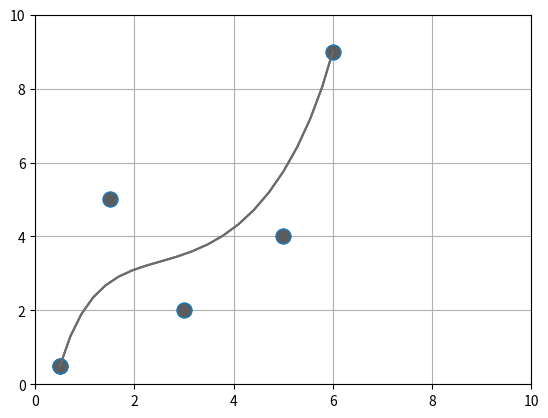

The script that saved this image:
# -*- coding: utf-8 -*-
"""
Created on Fri Oct 23 03:00:22 2020

@author: Aya Arbiat
"""

# -*- coding: utf-8 -*-
"""
Created on Wed Oct 21 18:26:32 2020

@author: Aya Arbiat
"""
import math
from sympy import symbols
import numpy as np
from  scipy.interpolate import interp1d
from matplotlib.lines import Line2D
from matplotlib.artist import Artist


class PolygonInteractor(object):

    
    showverts = True
    epsilon = 5  # max pixel distance to count as a vertex hit
    
    def __init__(self, ax, poly, visible=False):
        if poly.figure is None:
            raise RuntimeError('You must first add the polygon to a figure '
                               'or canvas before defining the interactor')
        #CANVAS----------------------------------------------------------------
        self.ax = ax
        canvas = poly.figure.canvas
        self.poly = poly
        self.poly.set_visible(visible)
        
        #POINTS----------------------------------------------------------------
        x, y = zip(*self.poly.xy)
        self.line = Line2D(x, y, ls="",
                           marker='o',markersize=10.5,
                            markerfacecolor='#5c5c5c',animated=True)
        self.ax.add_line(self.line)
    
        self.cid = self.poly.add_callback(self.poly_changed)
        self._ind = None  # the active vert
    
        #CALLS-----------------------------------------------------------------
        canvas.mpl_connect('draw_event', self.draw_callback)
        canvas.mpl_connect('button_press_event', self.button_press_callback)
        canvas.mpl_connect('key_press_event', self.key_press_callback)
        canvas.mpl_connect('button_release_event', self.button_release_callback)
        canvas.mpl_connect('motion_notify_event', self.motion_notify_callback)
        self.canvas = canvas
        
        #LINE------------------------------------------------------------------
        x,y = self.Bezier()
        self.line2 = Line2D(x, y,color='#6b6b6b' ,animated=True)
        self.ax.add_line(self.line2)
    
    
    #MATH----------------------------------------------------------------------
    def Bezier(self): 
        
        x, y = self.poly.xy[:].T
        t=symbols('t')
        
        Px =x
        Py =y
        print('len is',len(y))
        n=4
        print(n)
        
        Bi=[]
        Bx=[]
        By=[]
        fx=[]
        fy=[]
        
        for k in [0,1,2,3,4]:
            print(k)
            Bi.append(math.factorial(n) / float(math.factorial(k) * math.factorial(n- k)))
            Bx.append(Px[k]*Bi[k] * (t ** k) * ((1 - t) ** (n- k)))
            By.append(Bi[k] *Py[k]*(t ** k) * ((1 - t) ** (n- k)))
           
        fx=sum(Bx) 
        fy=sum(By) 
        print(fx)
        
        fxs=[]
        fys=[]
        
        step = 0.05
        m= [(x * step) for x in range(0, 21)]
        for j in range(0, len(m)): 
        
            fxs.append(fx.subs(t,m[j]))
            fys.append(fy.subs(t,m[j]))
        
        fxi=np.array(fxs)
        fyi=np.array(fys)  
        
        return fxi, fyi
    
    
    
    
    #GUI-----------------------------------------------------------------------
    def draw_callback(self, event):
        self.background = self.canvas.copy_from_bbox(self.ax.bbox)
        self.ax.draw_artist(self.poly)
        self.ax.draw_artist(self.line)
        self.ax.draw_artist(self.line2)
        # do not need to blit here, this will fire before the screen is
        # updated
    
    def poly_changed(self, poly):
        'this method is called whenever the polygon object is called'
        # only copy the artist props to the line (except visibility)
        vis = self.line.get_visible()
        Artist.update_from(self.line, poly)
        self.line.set_visible(vis)  # don't use the poly visibility state
    
    
    def get_ind_under_point(self, event):
        'get the index of the vertex under point if within epsilon tolerance'
    
        # display coords
        xy = np.asarray(self.poly.xy)
        xyt = self.poly.get_transform().transform(xy)
        xt, yt = xyt[:, 0], xyt[:, 1]
        d = np.hypot(xt - event.x, yt - event.y)
        indseq, = np.nonzero(d == d.min())
        ind = indseq[0]
    
        if d[ind] >= self.epsilon:
            ind = None
    
        return ind
    
    def button_press_callback(self, event):
        'whenever a mouse button is pressed'
        if not self.showverts:
            return
        if event.inaxes is None:
            return
        if event.button != 1:
            return
        self._ind = self.get_ind_under_point(event)
    
    def button_release_callback(self, event):
        'whenever a mouse button is released'
        if not self.showverts:
            return
        if event.button != 1:
            return
        self._ind = None
    
    def key_press_callback(self, event):
        'whenever a key is pressed'
        if not event.inaxes:
            return
        if event.key == 't':
            self.showverts = not self.showverts
            self.line.set_visible(self.showverts)
            if not self.showverts:
                self._ind = None
        elif event.key == 'd':
            ind = self.get_ind_under_point(event)
            if ind is not None:
                self.poly.xy = np.delete(self.poly.xy,
                                         ind, axis=0)
                self.line.set_data(zip(*self.poly.xy))
        elif event.key == 'i':
            xys = self.poly.get_transform().transform(self.poly.xy)
            p = event.x, event.y  # display coords
            for i in range(len(xys) - 1):
                s0 = xys[i]
                s1 = xys[i + 1]
                d = dist_point_to_segment(p, s0, s1)
                if d <= self.epsilon:
                    self.poly.xy = np.insert(
                        self.poly.xy, i+1,
                        [event.xdata, event.ydata],
                        axis=0)
                    self.line.set_data(zip(*self.poly.xy))
                    break
        if self.line.stale:
            self.canvas.draw_idle()
    
    def motion_notify_callback(self, event):
        'on mouse movement'
        if not self.showverts:
            return
        if self._ind is None:
            return
        if event.inaxes is None:
            return
        if event.button != 1:
            return
        x, y = event.xdata, event.ydata
    
        self.poly.xy[self._ind] = x, y
        if self._ind == 0:
            self.poly.xy[-1] = x, y
        elif self._ind == len(self.poly.xy) - 1:
            self.poly.xy[0] = x, y
        self.line.set_data(zip(*self.poly.xy))
    
        x,y = self.Bezier()
        self.line2.set_data(x,y)
    
        self.canvas.restore_region(self.background)
        self.ax.draw_artist(self.poly)
        self.ax.draw_artist(self.line)
        self.ax.draw_artist(self.line2)
        self.canvas.blit(self.ax.bbox)



#Callback to class-------------------------------------------------------------
if __name__ == '__main__':
    import matplotlib.pyplot as plt
    from matplotlib.patches import Polygon
    
    #INITAL SATATE-------------------------------------------------------------
    xs = (0.5,1.5,3,5,6)
    ys = (0.5,5,2,4,9)

    poly = Polygon(list(zip(xs, ys)),animated=True)
    
    
    fig, ax = plt.subplots()
    ax.add_patch(poly)
    p = PolygonInteractor(ax, poly, visible=False)

    # ax.set_title('Click and drag a point to move it')

    ax.set_xlim((0, 10))
    ax.set_ylim((0, 10))
    plt.grid()
    ax.grid(which='minor', alpha=0.2)
    plt.show()
    
    # major_ticks = np.arange(0, 10, 0.6)
    # minor_ticks = np.arange(0, 10, 0.6)
    
    # ax.set_xticks(major_ticks)
    # ax.set_xticks(minor_ticks, minor=True)
    # ax.set_yticks(major_ticks)
    # ax.set_yticks(minor_ticks, minor=True)


    # ax.grid(which='minor', alpha=0.5)
    # ax.grid(which='major', alpha=0.5)
    
    # plt.show()
